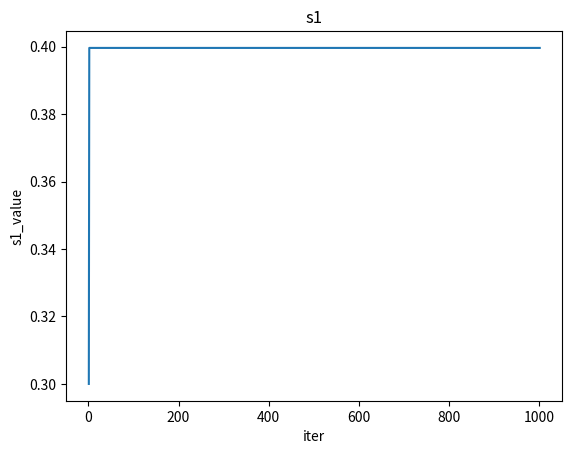
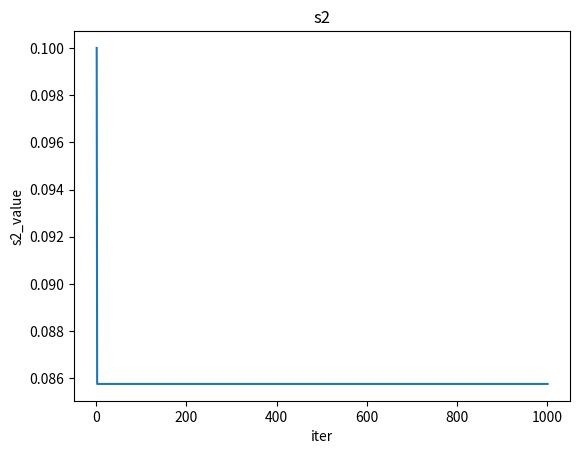
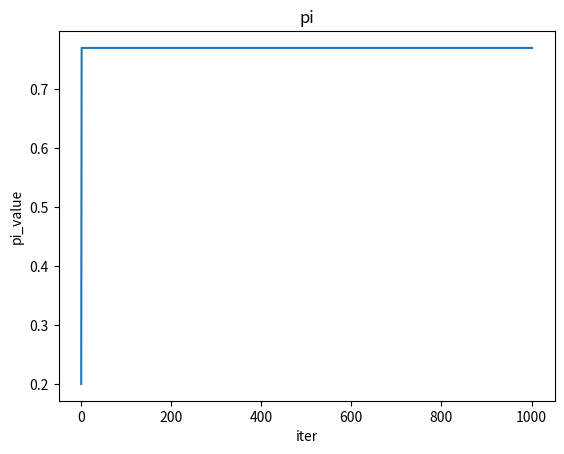
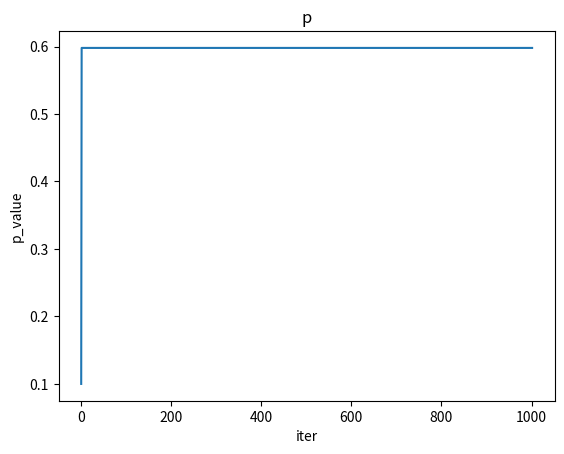
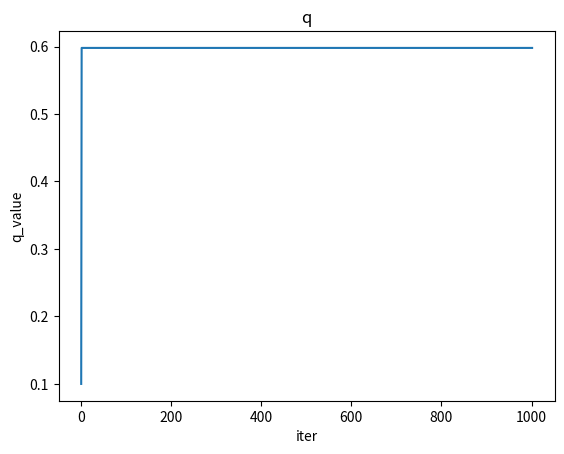

Write Python code to recreate these figures, in order.
import numpy as np
import matplotlib.pyplot as plt
#np.random.seed(0)


class ThreeCoinsMode():
    def __init__(self, n_epoch=1000):
        """
        n_epoch 迭代次数
        """
        self.n_epoch = n_epoch
        self.params = {'s1': None, 's2': None, 'pi': None, 'p':None, 'q':None, 'mu': None, 'mu2': None} #迭代初始参数
        self.ele = {'s1': [1], 's2': [1], 'pi': [1], 'p': [1], 'q': [1]}#作图参数

    def __init_params(self, n):
        """
        对参数初始化操作
         n: 观测样本个数

        """
        '''
        self.params = {
                       's1': np.random.rand(1),
                       's2': np.random.rand(1),
                       'pi': np.random.rand(1),
                       'p': np.random.rand(1),
                       'q': np.random.rand(1),
                       'mu': np.random.rand(n),
                       'mu2': np.random.rand(n)}    
                       #随机生成初始值
        '''
        # 自定义初始值
        self.params = {
                       's1': [0.3],
                       's2': [0.1],
                       'pi': [0.2],
                       'p': [0.1],
                       'q': [0.1],
                       'mu2': np.random.rand(n),  #u初始值没什么影响，第一个E-Step会直接求解u值
                       'mu': np.random.rand(n)}

        self.ele = {
            's1':[0 for x in range(0, self.n_epoch+1)],
            's2': [0 for x in range(0, self.n_epoch+1)],
            'pi': [0 for x in range(0, self.n_epoch+1)],
            'p': [0 for x in range(0, self.n_epoch+1)],
            'q': [0 for x in range(0, self.n_epoch+1)],
        }

    def E_step(self, y, n):
        """
        更新隐变量u
        y 样本
        n 样本个数

        """
        pi = self.params['pi'][0]  #只有一个数值 所以读[0] 不然读出来是一个列表
        p = self.params['p'][0]
        q = self.params['q'][0]
        s1 = self.params['s1'][0]
        s2 = self.params['s2'][0]

        for i in range(n):
            self.params['mu'][i] = (s1 * pow(pi, y[i]) * pow(1-pi, 1-y[i])) / \
                                   (s1 * pow(pi, y[i]) * pow(1-pi, 1-y[i]) + s2 * pow(p, y[i]) * pow(1-p, 1-y[i])
                                    + (1-s1-s2) * pow(q,y[i])*pow(1-q,1-y[i]))
            self.params['mu2'][i] = (s2 * pow(p, y[i]) * pow(1-p, 1-y[i])) /\
                                    (s1 * pow(pi, y[i]) * pow(1-pi, 1-y[i]) + s2 * pow(p, y[i]) * pow(1-p, 1-y[i])
                                     + (1-s1-s2) * pow(q,y[i])*pow(1-q,1-y[i]))

    def M_step(self, y, n):
        """
        更新要求解的参数
        """
        mu = self.params['mu']
        mu2 = self.params['mu2']

        self.params['s1'][0] = sum(mu) / n
        self.params['s2'][0] = sum(mu2) / n
        self.params['pi'][0] = sum([mu[i] * y[i] for i in range(n)]) / sum(mu)
        self.params['p'][0] = sum([mu2[i] * y[i] for i in range(n)]) / sum(mu2)
        self.params['q'][0] = sum([(1-mu[i]-mu2[i]) * y[i] for i in range(n)]) / \
                              sum([1-mu_i-mu2_i for mu_i,mu2_i in zip(mu,mu2)])

    def fit(self, y):
        """
        进行模型求解
         y: 观测样本

        """
        n = len(y)
        self.__init_params(n)
        print(0, self.params['s1'], self.params['s2'], self.params['pi'], self.params['p'], self.params['q'])
        flag_begin = self.params['s1'][0] * self.params['pi'][0] + self.params['s2'][0] * self.params['p'][0] + (
                    1 - self.params['s1'][0] - self.params['s2'][0]) * self.params['q'][0]

        self.ele['s1'][0] = self.params['s1'][0]
        self.ele['s2'][0] = self.params['s2'][0]
        self.ele['pi'][0] = self.params['pi'][0]
        self.ele['p'][0] = self.params['p'][0]
        self.ele['q'][0] = self.params['q'][0]

        print(f'begin ---{flag_begin}')
        for i in range(self.n_epoch):
            self.E_step(y, n)
            self.M_step(y, n)
            print(i+1, self.params['s1'], self.params['s2'], self.params['pi'], self.params['p'], self.params['q'])
            self.ele['s1'][i+1] = self.params['s1'][0]
            self.ele['s2'][i+1] = self.params['s2'][0]
            self.ele['pi'][i+1] = self.params['pi'][0]
            self.ele['p'][i+1] = self.params['p'][0]
            self.ele['q'][i+1] = self.params['q'][0]

    def get_relusts(self, n, s1, s2, pi, p, q):
        #产生n个抛硬币的结果
        y = []
        for i in range(n):
            flag = np.random.rand(1)
            if flag < s1:
                if np.random.rand(1) < pi:
                    y.append(1)
                else:
                    y.append(0)
            if flag > s1 and flag < s2 +s1:
                if np.random.rand(1) < p:
                    y.append(1)
                else:
                    y.append(0)
            else:
                if np.random.rand(1) < q:
                    y.append(1)
                else:
                    y.append(0)
        return y

def run_three_coins_model():
    tcm = ThreeCoinsMode()
    s1, s2, pi, p, q = 0.7, 0.7, 0.7, 0.7, 0.8
    y = tcm.get_relusts(3, s1, s2, pi, p, q)
    tcm.fit(y)
    flag1 = s1 * pi + s2 * p + (1-s1-s2) * q
    flag2 = tcm.params['s1'][0]*tcm.params['pi'][0] + tcm.params['s2'][0]*tcm.params['p'][0] + (1 - tcm.params['s1'][0] - tcm.params['s2'][0])*tcm.params['q'][0]
    print(f'flag1 {flag1}\n')
    print(f'flag2 {flag2}')

#下面全是画图的内容
    x_label = list(range(1, tcm.n_epoch+2))
    fig, ax = plt.subplots()
    ax.plot(x_label, tcm.ele['s1'])
    ax.set_title('s1')
    ax.set_xlabel('iter')
    ax.set_ylabel('s1_value')

    fig, ax = plt.subplots()
    ax.plot(x_label, tcm.ele['s2'])
    ax.set_title('s2')
    ax.set_xlabel('iter')
    ax.set_ylabel('s2_value')

    fig, ax = plt.subplots()
    ax.plot(x_label, tcm.ele['pi'])
    ax.set_title('pi')
    ax.set_xlabel('iter')
    ax.set_ylabel('pi_value')

    fig, ax = plt.subplots()
    ax.plot(x_label, tcm.ele['p'])
    ax.set_title('p')
    ax.set_xlabel('iter')
    ax.set_ylabel('p_value')

    fig, ax = plt.subplots()
    ax.plot(x_label, tcm.ele['q'])
    ax.set_title('q')
    ax.set_xlabel('iter')
    ax.set_ylabel('q_value')

    plt.show()




if __name__ == '__main__':
    run_three_coins_model()



